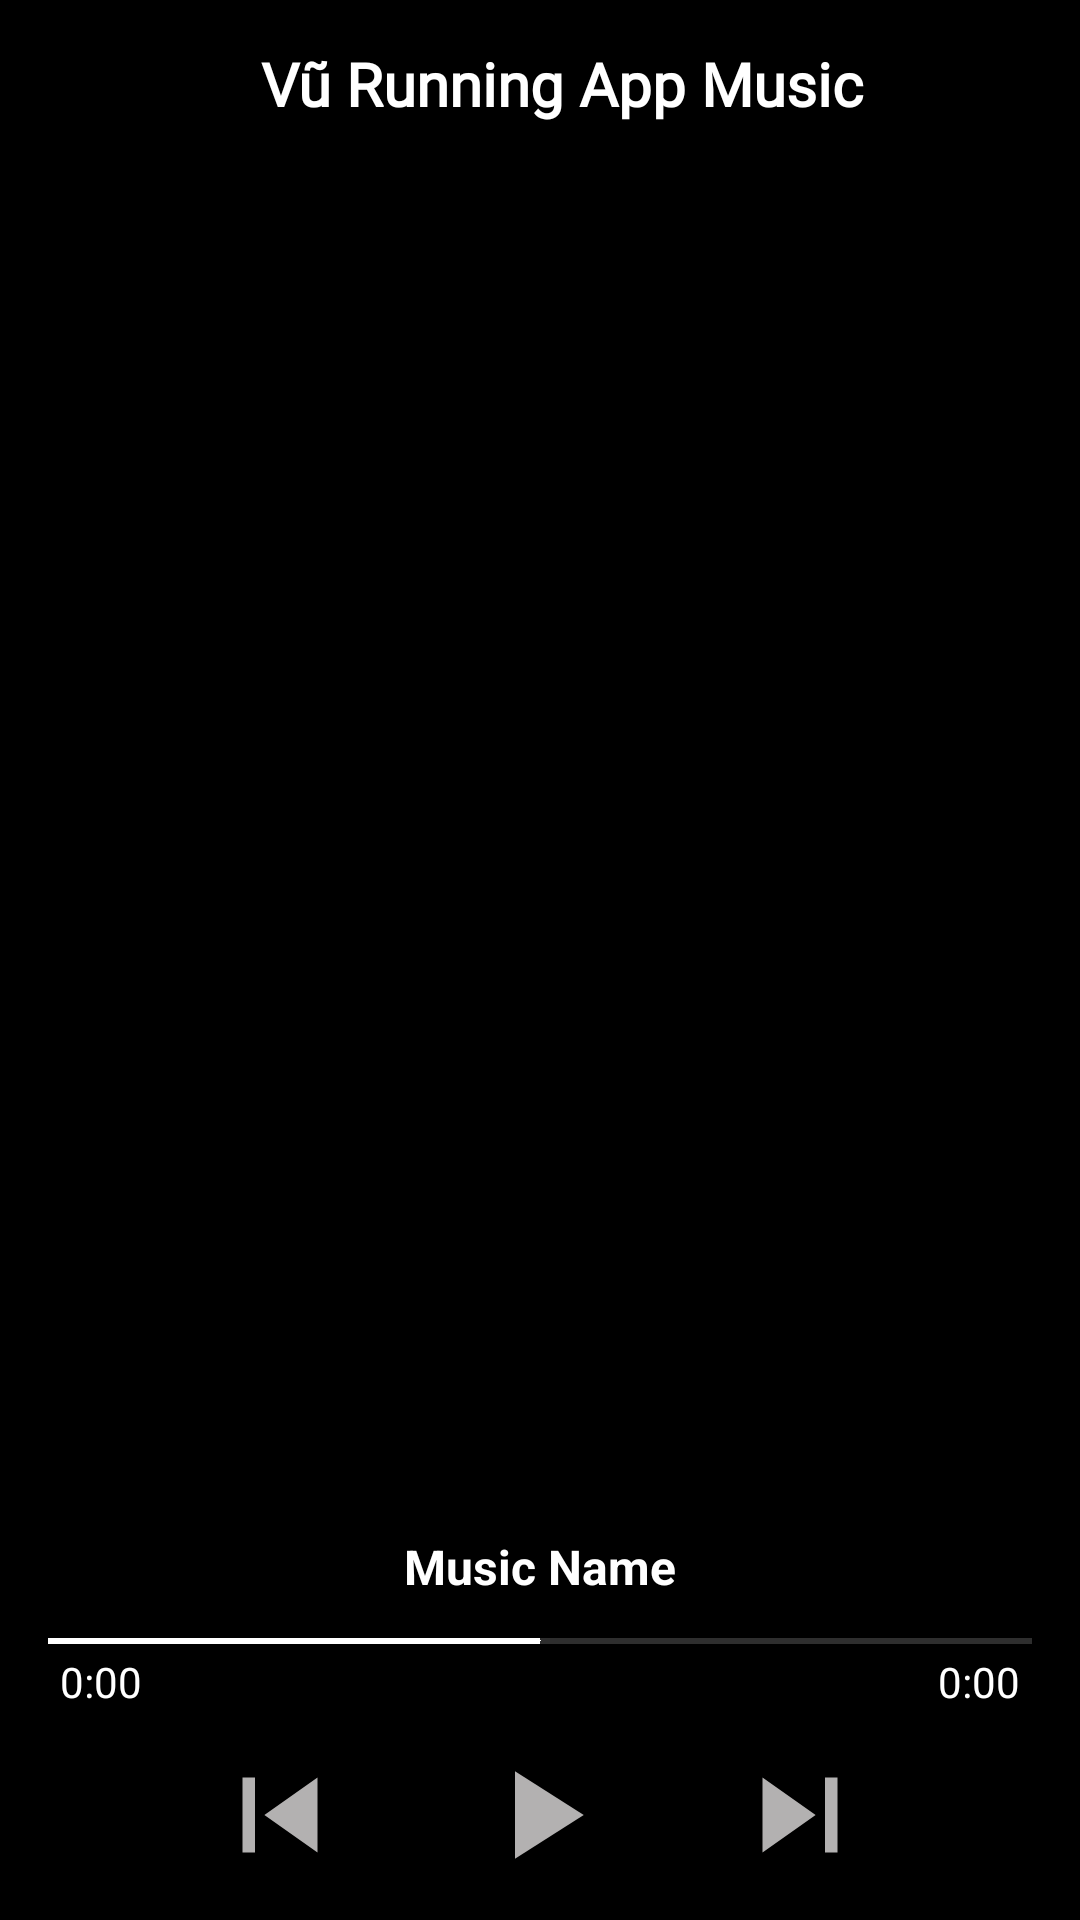

Layout XML and referenced resources for this Android screen:
<!-- AndroidManifest.xml: application theme splashScreenTheme -->
<!-- res/layout/bottom_sheet_dialog_music.xml -->
<?xml version="1.0" encoding="utf-8"?>
<layout>
    <RelativeLayout xmlns:android="http://schemas.android.com/apk/res/android"
        android:layout_width="match_parent"
        android:layout_height="match_parent"
        android:orientation="vertical"
        android:background="@color/black"
        xmlns:app="http://schemas.android.com/apk/res-auto">
        <com.google.android.material.appbar.AppBarLayout
            app:elevation="0dp"
            android:theme="@style/ThemeOverlay.AppCompat.Dark.ActionBar"
            android:id="@+id/appBarBottomSheetMusic"
            android:layout_width="match_parent"
            android:layout_height="wrap_content">

            <androidx.appcompat.widget.Toolbar
                app:contentInsetStart="0dp"
                app:contentInsetLeft="0dp"
                android:background="@color/black"
                android:layout_width="match_parent"
                android:layout_height="?attr/actionBarSize">

                <RelativeLayout
                    android:orientation="horizontal"
                    android:layout_width="match_parent"
                    android:layout_height="match_parent">
                    <TextView
                        android:layout_centerInParent="true"
                        android:paddingStart="15dp"
                        android:gravity="center_vertical"
                        android:fontFamily="@font/oswald"
                        android:textStyle="bold"
                        android:textColor="@color/white"
                        android:textSize="20sp"
                        android:text="Vũ Running App Music"
                        android:layout_width="wrap_content"
                        android:layout_height="match_parent"/>
                </RelativeLayout>
            </androidx.appcompat.widget.Toolbar>
        </com.google.android.material.appbar.AppBarLayout>
        <androidx.recyclerview.widget.RecyclerView
            android:layout_below="@id/appBarBottomSheetMusic"
            android:id="@+id/rcvMusic"
            android:layout_width="match_parent"
            android:layout_height="wrap_content"/>
        <LinearLayout
            android:layout_alignParentBottom="true"
            android:orientation="vertical"
            android:layout_width="match_parent"
            android:layout_height="wrap_content">
            <TextView
                android:textStyle="bold"
                android:textSize="16sp"
                android:gravity="center"
                android:textColor="@color/white"
                android:id="@+id/textViewMusicName"
                android:text="Music Name"
                android:layout_width="match_parent"
                android:layout_height="wrap_content"/>
            <SeekBar
                android:layout_marginTop="10dp"
                android:id="@+id/seekBarMusic"
                android:progress="50"
                android:thumb="@color/white"
                android:progressTint="@color/white"
                android:progressBackgroundTint="@color/grey_80"
                android:layout_width="match_parent"
                android:layout_height="wrap_content"/>
            <RelativeLayout
                android:layout_marginHorizontal="20dp"
                android:orientation="horizontal"
                android:layout_width="match_parent"
                android:layout_height="wrap_content">
                <TextView
                    android:id="@+id/textViewStartTimeMusic"
                    android:textColor="@color/white"
                    android:layout_alignParentStart="true"
                    android:text="0:00"
                    android:layout_width="wrap_content"
                    android:layout_height="wrap_content"/>
                <TextView
                    android:id="@+id/textViewEndTimeMusic"
                    android:textColor="@color/white"
                    android:layout_alignParentEnd="true"
                    android:layout_gravity="end"
                    android:text="0:00"
                    android:layout_width="wrap_content"
                    android:layout_height="wrap_content"/>
            </RelativeLayout>
            <LinearLayout
                android:layout_marginVertical="10dp"
                android:layout_marginHorizontal="50dp"
                android:layout_gravity="end"
                android:weightSum="9"
                android:orientation="horizontal"
                android:layout_width="match_parent"
                android:layout_height="wrap_content">

                <ImageView
                    android:id="@+id/imageSkipPreviousMusic"
                    android:src="@drawable/ic_skip_previous"
                    android:layout_weight="3"
                    android:layout_width="0dp"
                    android:layout_height="wrap_content"/>
                <ImageView
                    android:id="@+id/imagePlayMusic"
                    android:src="@drawable/ic_play"
                    android:layout_weight="3"
                    android:layout_width="0dp"
                    android:layout_height="wrap_content"/>
                <ImageView
                    android:id="@+id/imageSkipNextMusic"
                    android:src="@drawable/ic_skip_next"
                    android:layout_weight="3"
                    android:layout_width="0dp"
                    android:layout_height="wrap_content"/>
            </LinearLayout>
        </LinearLayout>

    </RelativeLayout>
</layout>
<!-- resources referenced by this layout -->
<resources>
  <color name="black">#FF000000</color>
  <color name="grey_80">#B3B1B1</color>
  <color name="white">#FFFFFFFF</color>
  <!-- drawable ic_play (drawable) -->
  <vector android:height="50dp" android:tint="#B3B1B1"
      android:viewportHeight="24" android:viewportWidth="24"
      android:width="50dp" xmlns:android="http://schemas.android.com/apk/res/android">
      <path android:fillColor="@android:color/white" android:pathData="M8,5v14l11,-7z"/>
  </vector>
  <!-- drawable ic_skip_next (drawable) -->
  <vector android:height="50dp" android:tint="#B3B1B1"
      android:viewportHeight="24" android:viewportWidth="24"
      android:width="50dp" xmlns:android="http://schemas.android.com/apk/res/android">
      <path android:fillColor="@android:color/white" android:pathData="M6,18l8.5,-6L6,6v12zM16,6v12h2V6h-2z"/>
  </vector>
  <!-- drawable ic_skip_previous (drawable) -->
  <vector android:height="50dp" android:tint="#B3B1B1"
      android:viewportHeight="24" android:viewportWidth="24"
      android:width="50dp" xmlns:android="http://schemas.android.com/apk/res/android">
      <path android:fillColor="@android:color/white" android:pathData="M6,6h2v12L6,18zM9.5,12l8.5,6L18,6z"/>
  </vector>
  <style name="splashScreenTheme" parent="Theme.MaterialComponents.DayNight.NoActionBar">
          <item name="android:windowBackground">@drawable/splash_image</item>
          <item name="android:statusBarColor">@color/black</item>
      </style>
  <!-- drawable splash_image (drawable) -->
  <?xml version="1.0" encoding="utf-8"?>
  <layer-list xmlns:android="http://schemas.android.com/apk/res/android">
  
      <item android:drawable="@color/black"/>
      <item android:drawable="@drawable/ic_logo"
          android:gravity="center"/>
  </layer-list>
  <!-- drawable ic_logo: vector/xml drawable (drawable, 3264 chars, omitted) -->
</resources>
